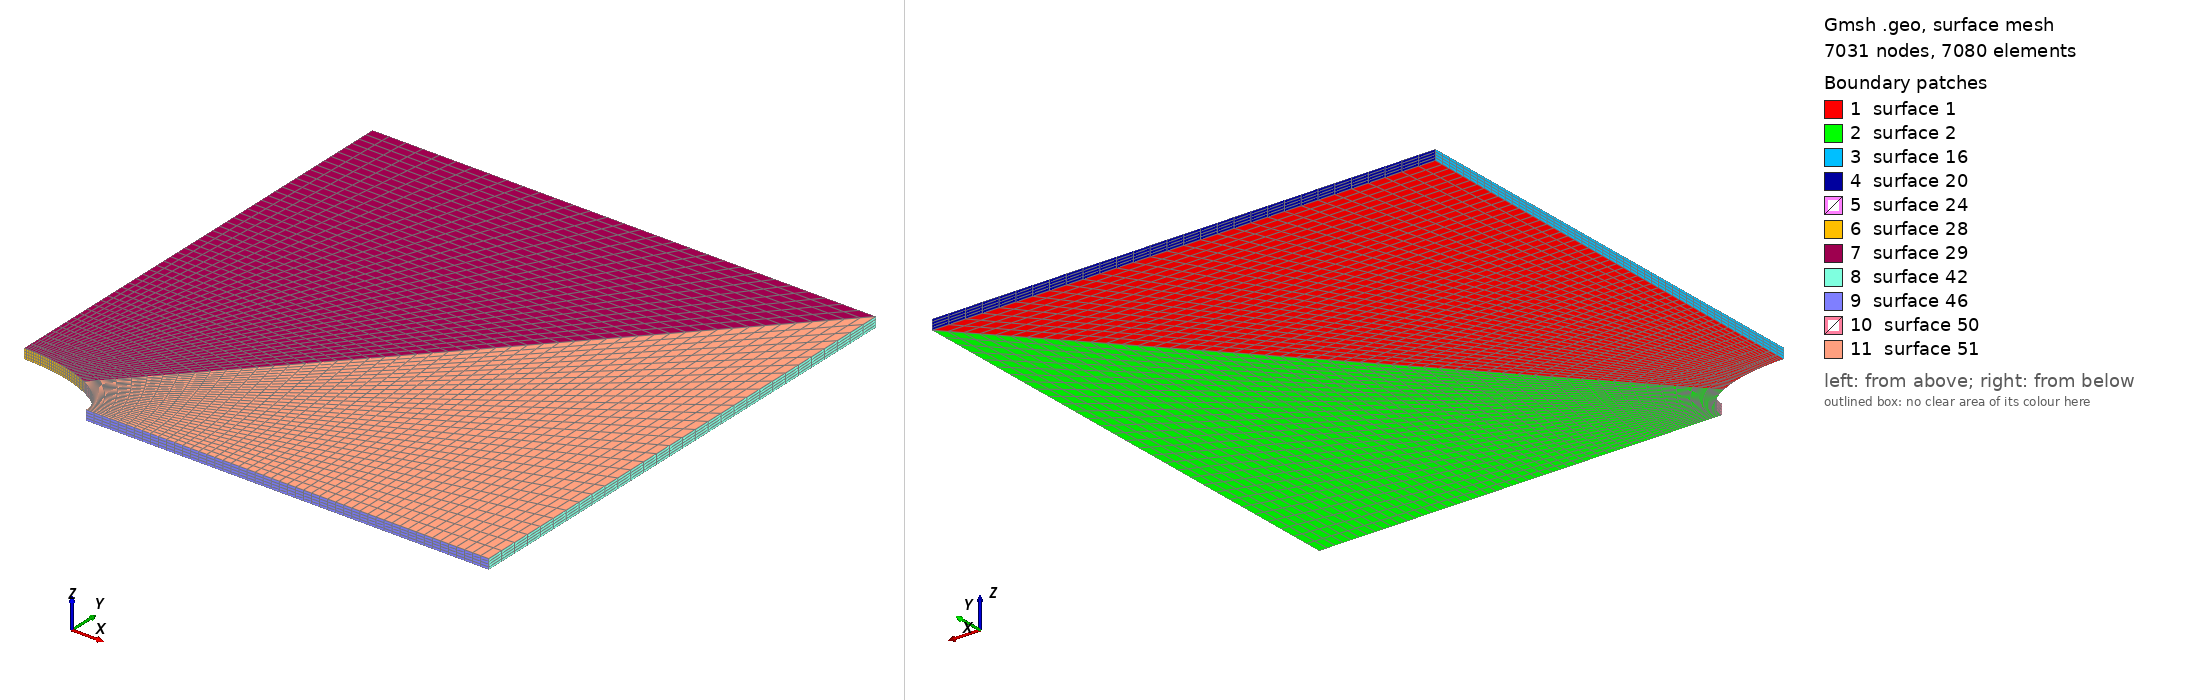

Gmsh geometry script, surface-meshed: 7031 nodes, 7080 surface elements. Boundary patches (legend numbers): 1 surface 1, 2 surface 2, 3 surface 16, 4 surface 20, 5 surface 24, 6 surface 28, 7 surface 29, 8 surface 42, 9 surface 46, 10 surface 50, 11 surface 51. Left view from above one corner, right view from below the opposite corner. The script declares no physical surfaces, so the legend lists its geometric surfaces. The drawing asked Gmsh for element sizes between 1% and 20% of the model's largest extent; the script's own settings can give other sizes.

=== somaya.geo (drawn) ===
W=50.;
H=50.;
a=10.;
b=5.;
Point(1)={0.0,0.0,0.0};
Point(2)={a,0.0,0.0};
Point(3)={0.0,b,0.0};
Point(4)={W,0.0,0.0};
Point(5)={W,H,0.0};
Point(6)={0.0,H,0.0};
Point(7)={a*Cos(45*Pi/180),b*Sin(45*Pi/180),0.0};
//+
Ellipse(1) = {2, 1, 3, 7};
//+
Ellipse(2) = {7, 1, 3, 3};
//+
Line(3) = {3, 6};
//+
Line(4) = {7, 5};
//+
Line(5) = {2, 4};
//+
Line(6) = {4, 5};
//+
Line(7) = {5, 6};
//+
Curve Loop(1) = {3, -7, -4, 2};
//+
Plane Surface(1) = {1};
//+
Curve Loop(2) = {4, -6, -5, 1};
//+
Plane Surface(2) = {2};
//+
Transfinite Curve {3, 4, 5} = 51 Using Progression 1;
//+
Transfinite Curve {7, 2} = 31 Using Progression 1;
//+
Transfinite Curve {6, 1} = 31 Using Progression 1;
//+
Transfinite Surface {1} = {7, 5, 6, 3};
//+
Transfinite Surface {2} = {7, 2, 4, 5};
//+
Recombine Surface {1, 2};
//+
Extrude {0, 0, 1} {
  Surface{1}; Surface{2}; Layers {4}; Recombine;
}
//+
Physical Volume("PLATE", 52) = {2, 1};
